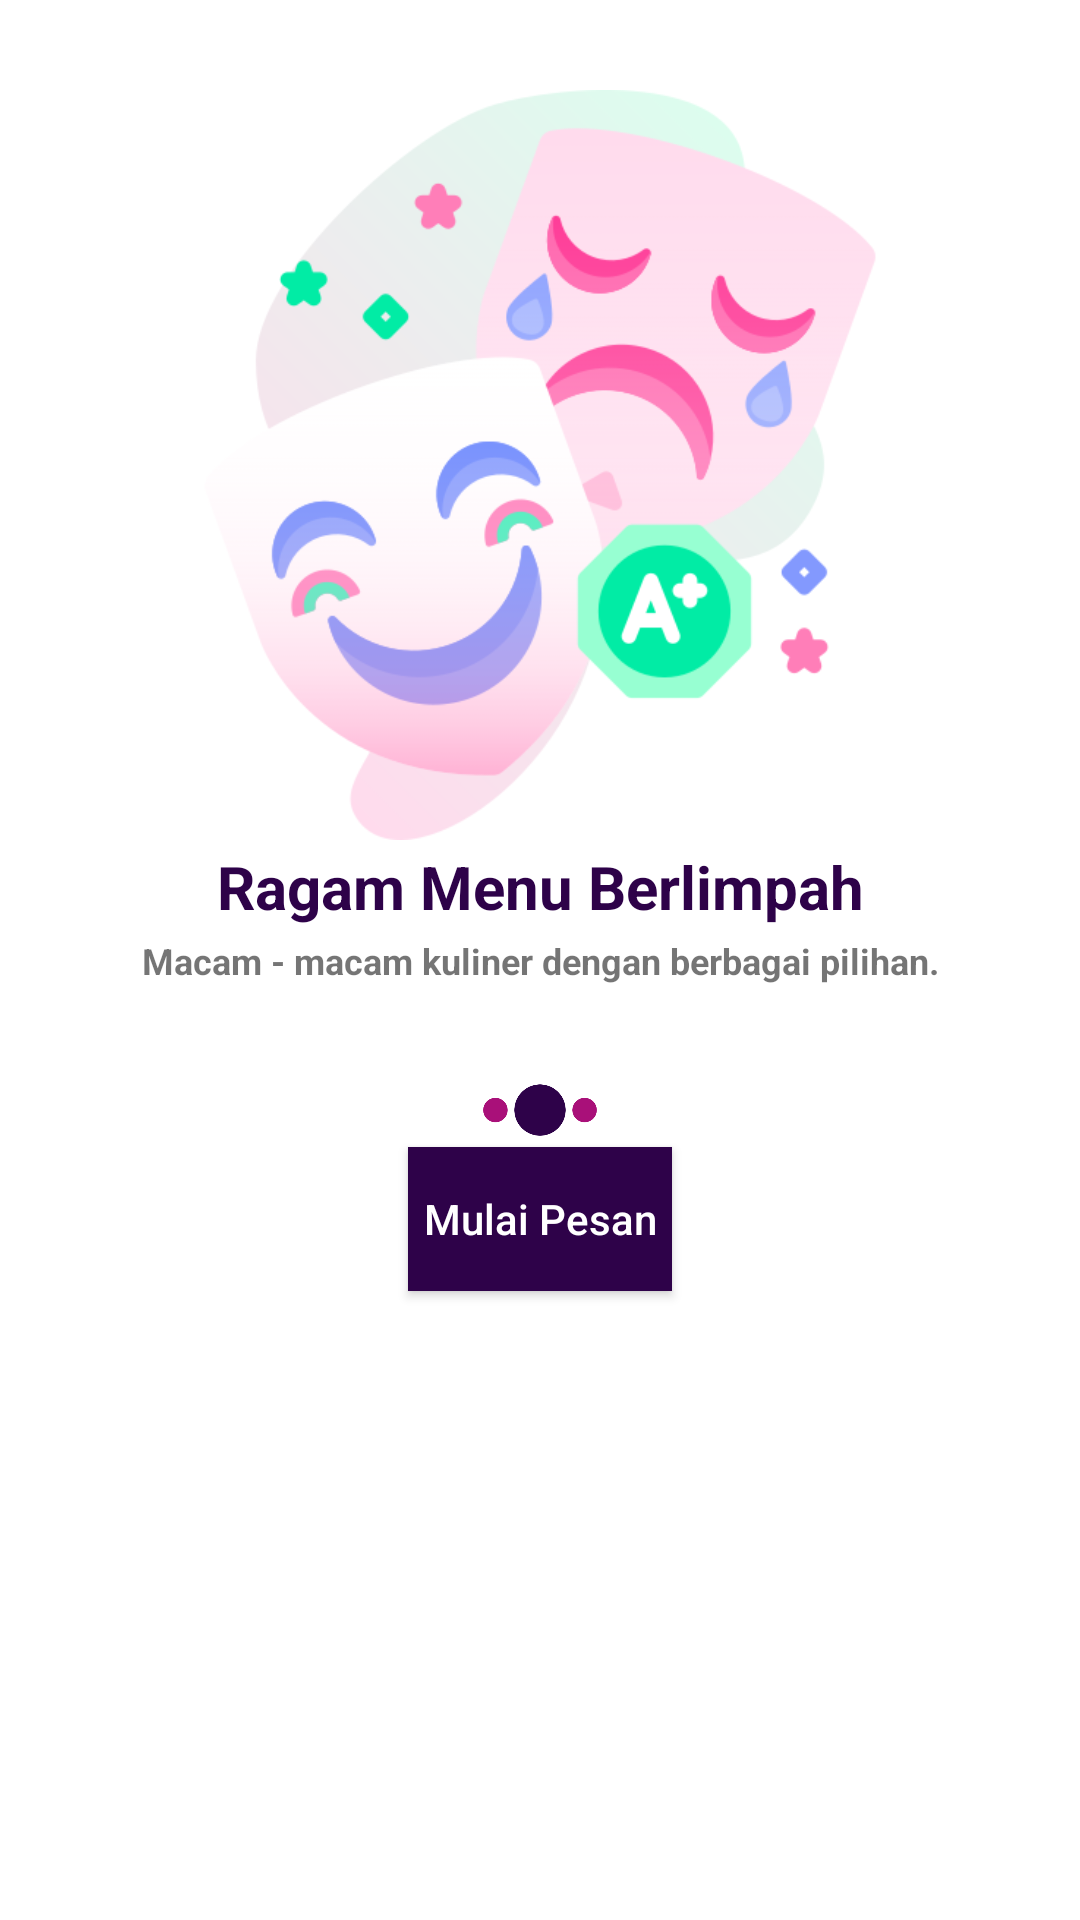

This screen was rendered from an Android layout file. Write that file and the resources it references.
<!-- AndroidManifest.xml: application theme Theme.PeseninAja -->
<!-- res/layout/fragment_pesanan.xml -->
<?xml version="1.0" encoding="utf-8"?>
<LinearLayout xmlns:android="http://schemas.android.com/apk/res/android"
    xmlns:app="http://schemas.android.com/apk/res-auto"
    xmlns:tools="http://schemas.android.com/tools"
    android:layout_width="match_parent"
    android:layout_height="match_parent"
    android:background="@color/putih">
    <LinearLayout
        android:orientation="vertical"
        android:layout_width="match_parent"
        android:layout_height="match_parent">
        <ImageView
            android:layout_marginTop="30dp"
            android:layout_gravity="center_horizontal"
            android:adjustViewBounds="true"
            android:cropToPadding="true"
            android:src="@drawable/act"
            android:layout_width="250dp"
            android:layout_height="250dp"/>
        <TextView
            android:textAlignment="center"
            android:layout_marginTop="2dp"
            android:textStyle="bold"
            android:textSize="20dp"
            android:textColor="@color/colorPrimary"
            android:text="Ragam Menu Berlimpah"
            android:layout_width="match_parent"
            android:layout_height="wrap_content"/>
        <TextView
            android:layout_marginTop="3dp"
            android:textStyle="bold"
            android:textAlignment="center"
            android:textSize="12dp"
            android:text="Macam - macam kuliner dengan berbagai pilihan."
            android:layout_width="match_parent"
            android:layout_height="wrap_content"/>
        <ImageView
            android:layout_marginTop="30dp"
            android:layout_gravity="center_horizontal"
            android:adjustViewBounds="true"
            android:cropToPadding="true"
            android:src="@drawable/loa2"
            android:layout_width="50dp"
            android:layout_height="wrap_content"/>
        <Button
            android:layout_gravity="center_horizontal"
            android:textAlignment="center"
            android:textAllCaps="false"
            android:text="Mulai Pesan"
            android:textColor="@color/putih"
            android:layout_width="wrap_content"
            android:layout_height="wrap_content"
            android:background="#2E0249"/>
    </LinearLayout>
</LinearLayout>
<!-- resources referenced by this layout -->
<resources>
  <color name="colorPrimary">#2E0249</color>
  <color name="putih">#FFFFFF</color>
  <!-- drawable act: png bitmap (drawable, 45272 bytes) -->
  <!-- drawable loa2: png bitmap (drawable, 7970 bytes) -->
  <style name="Theme.PeseninAja" parent="Theme.MaterialComponents.DayNight.NoActionBar">
          
          <item name="colorPrimary">@color/colorPrimary</item>
          <item name="colorPrimaryVariant">@color/colorPrimaryDark</item>
          <item name="colorOnPrimary">@color/colorAccent</item>
          
          <item name="colorSecondary">@color/dasar</item>
          <item name="colorSecondaryVariant">@color/colorPrimary</item>
          <item name="colorOnSecondary">@color/colorPrimaryDark</item>
          
          <item name="android:statusBarColor" tools:targetApi="l">?attr/colorPrimaryVariant</item>
          
      </style>
  <color name="colorPrimaryDark">#570A57</color>
  <color name="colorAccent">#A91079</color>
  <color name="dasar">#EDCFA9</color>
</resources>
